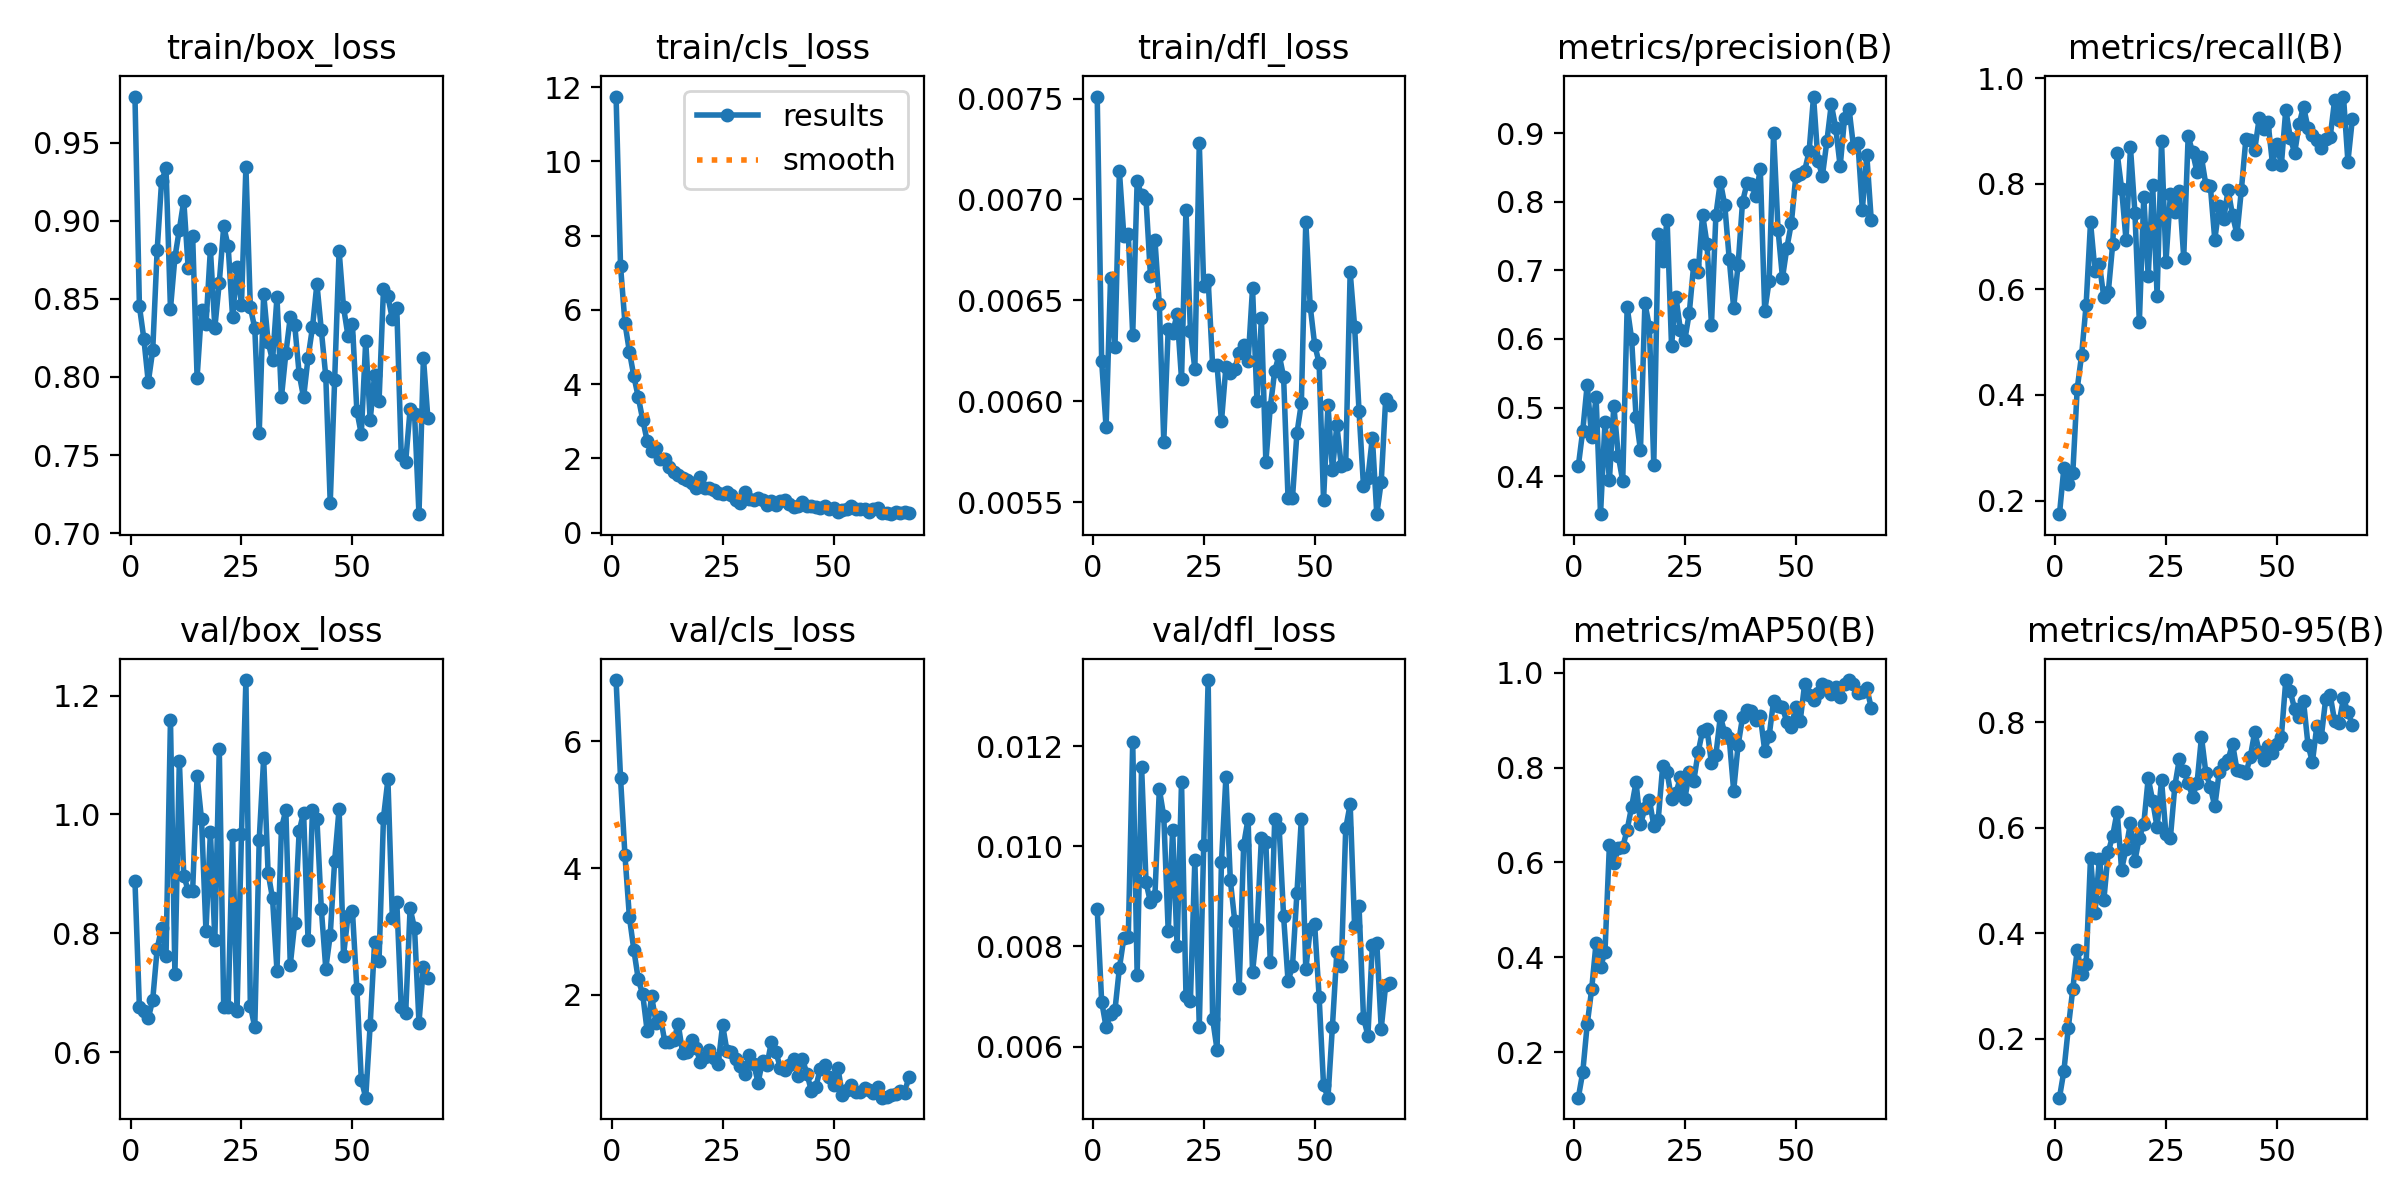

The data file committed next to this chart (first rows):
epoch, time, train/box_loss, train/cls_loss, train/dfl_loss, metrics/precision(B), metrics/recall(B), metrics/mAP50(B), metrics/mAP50-95(B), val/box_loss, val/cls_loss, val/dfl_loss, lr/pg0, lr/pg1, lr/pg2
1, 16.87, 0.9796, 11.75, 0.00751, 0.4149, 0.1741, 0.1038, 0.08806, 0.8883, 6.965, 0.00874, 0.0001166, 0.0001166, 0.0001166
2, 20.88, 0.8453, 7.187, 0.0062, 0.4666, 0.2622, 0.1579, 0.1389, 0.6752, 5.423, 0.0069, 0.00024, 0.00024, 0.00024
3, 24.87, 0.8246, 5.641, 0.00587, 0.5336, 0.2316, 0.2586, 0.221, 0.6689, 4.199, 0.00639, 0.0003619, 0.0003619, 0.0003619
4, 28.88, 0.7967, 4.873, 0.00661, 0.4569, 0.2512, 0.332, 0.294, 0.6568, 3.228, 0.00665, 0.0004821, 0.0004821, 0.0004821
5, 32.77, 0.817, 4.215, 0.00627, 0.5151, 0.4118, 0.431, 0.3686, 0.6879, 2.71, 0.00673, 0.0006008, 0.0006008, 0.0006008
6, 36.71, 0.8811, 3.646, 0.00714, 0.3446, 0.4763, 0.3795, 0.3232, 0.7737, 2.244, 0.00757, 0.0007179, 0.0007179, 0.0007179
7, 40.56, 0.9254, 3.038, 0.00682, 0.4786, 0.5698, 0.4107, 0.3412, 0.8092, 2.009, 0.00817, 0.0008013, 0.0008013, 0.0008013
8, 44.31, 0.9336, 2.472, 0.00683, 0.3942, 0.727, 0.6364, 0.5433, 0.7623, 1.432, 0.00819, 0.0007961, 0.0007961, 0.0007961
9, 48.17, 0.8436, 2.187, 0.00633, 0.5028, 0.6357, 0.5978, 0.438, 1.159, 1.98, 0.01208, 0.0007908, 0.0007908, 0.0007908
10, 52.27, 0.8766, 2.272, 0.00709, 0.4299, 0.6475, 0.6297, 0.5416, 0.7309, 1.565, 0.00742, 0.0007855, 0.0007855, 0.0007855
11, 56.08, 0.8944, 1.984, 0.00702, 0.3928, 0.5848, 0.6322, 0.463, 1.091, 1.645, 0.01159, 0.0007802, 0.0007802, 0.0007802
12, 59.95, 0.9129, 1.976, 0.007, 0.6466, 0.5946, 0.6687, 0.5542, 0.8969, 1.252, 0.00928, 0.000775, 0.000775, 0.000775
13, 63.73, 0.8695, 1.753, 0.00662, 0.6005, 0.686, 0.7171, 0.5849, 0.8718, 1.264, 0.00888, 0.0007697, 0.0007697, 0.0007697
14, 67.51, 0.8902, 1.627, 0.0068, 0.4868, 0.8584, 0.7691, 0.6308, 0.872, 1.288, 0.00901, 0.0007644, 0.0007644, 0.0007644
15, 71.38, 0.7996, 1.555, 0.00648, 0.4378, 0.7909, 0.6804, 0.5203, 1.065, 1.54, 0.01114, 0.0007591, 0.0007591, 0.0007591
16, 75.17, 0.8428, 1.46, 0.0058, 0.6521, 0.6935, 0.7138, 0.5606, 0.9918, 1.083, 0.0106, 0.0007539, 0.0007539, 0.0007539
17, 78.9, 0.8336, 1.429, 0.00636, 0.6182, 0.8688, 0.7327, 0.6097, 0.8037, 1.098, 0.0083, 0.0007486, 0.0007486, 0.0007486
18, 82.8, 0.8818, 1.323, 0.00634, 0.4169, 0.7455, 0.6775, 0.5375, 0.9706, 1.289, 0.01033, 0.0007433, 0.0007433, 0.0007433
19, 86.91, 0.8316, 1.188, 0.00643, 0.7529, 0.5382, 0.6901, 0.5815, 0.789, 1.168, 0.008, 0.000738, 0.000738, 0.000738
20, 90.81, 0.8604, 1.484, 0.00611, 0.7132, 0.775, 0.8026, 0.6071, 1.11, 0.9357, 0.01128, 0.0007328, 0.0007328, 0.0007328
21, 94.57, 0.8964, 1.202, 0.00695, 0.774, 0.6251, 0.7907, 0.694, 0.6754, 1.021, 0.00702, 0.0007275, 0.0007275, 0.0007275
22, 98.4, 0.8838, 1.208, 0.00635, 0.5901, 0.7986, 0.7335, 0.6514, 0.6759, 1.137, 0.00692, 0.0007222, 0.0007222, 0.0007222
23, 102.2, 0.8382, 1.151, 0.00616, 0.6608, 0.5883, 0.7461, 0.6007, 0.9659, 1.008, 0.00972, 0.0007169, 0.0007169, 0.0007169
24, 106, 0.8704, 1.061, 0.00728, 0.6134, 0.8803, 0.7801, 0.6898, 0.6691, 0.9101, 0.0064, 0.0007117, 0.0007117, 0.0007117
25, 109.8, 0.8462, 1.032, 0.00657, 0.5987, 0.6527, 0.7339, 0.5875, 0.9665, 1.525, 0.01003, 0.0007064, 0.0007064, 0.0007064
26, 113.6, 0.9345, 1.091, 0.0066, 0.638, 0.7801, 0.7905, 0.5814, 1.226, 1.111, 0.01332, 0.0007011, 0.0007011, 0.0007011
27, 117.4, 0.8446, 1.005, 0.00618, 0.7086, 0.7463, 0.7713, 0.6792, 0.6784, 1.093, 0.00656, 0.0006958, 0.0006958, 0.0006958
28, 121.4, 0.8313, 0.8877, 0.00618, 0.6972, 0.7863, 0.8325, 0.7299, 0.6416, 0.9837, 0.00594, 0.0006906, 0.0006906, 0.0006906
29, 125.5, 0.7641, 0.7835, 0.0059, 0.7813, 0.6603, 0.8783, 0.7085, 0.9578, 0.8805, 0.00969, 0.0006853, 0.0006853, 0.0006853
30, 129.2, 0.8532, 1.09, 0.00617, 0.7384, 0.8899, 0.8812, 0.6851, 1.095, 0.7485, 0.01138, 0.00068, 0.00068, 0.00068
31, 133, 0.8225, 0.9019, 0.00614, 0.6211, 0.8601, 0.8089, 0.6593, 0.902, 1.05, 0.00932, 0.0006747, 0.0006747, 0.0006747
32, 136.8, 0.8106, 0.8801, 0.00616, 0.7811, 0.822, 0.827, 0.6844, 0.859, 0.9138, 0.0085, 0.0006695, 0.0006695, 0.0006695
33, 140.6, 0.8511, 0.9207, 0.00624, 0.8294, 0.85, 0.9082, 0.7722, 0.7372, 0.6175, 0.00718, 0.0006642, 0.0006642, 0.0006642
34, 144.5, 0.7869, 0.8848, 0.00628, 0.7951, 0.7975, 0.8727, 0.7034, 0.9766, 0.9579, 0.01003, 0.0006589, 0.0006589, 0.0006589
35, 148.2, 0.8151, 0.735, 0.0062, 0.7169, 0.7955, 0.8622, 0.6773, 1.008, 0.8939, 0.01055, 0.0006536, 0.0006536, 0.0006536
36, 152, 0.8385, 0.8588, 0.00656, 0.6455, 0.6943, 0.7514, 0.6406, 0.7469, 1.26, 0.00748, 0.0006484, 0.0006484, 0.0006484
37, 155.8, 0.8334, 0.7486, 0.006, 0.7078, 0.7575, 0.8472, 0.7059, 0.8173, 1.104, 0.00835, 0.0006431, 0.0006431, 0.0006431
38, 159.6, 0.802, 0.8472, 0.00641, 0.7999, 0.7329, 0.9061, 0.7217, 0.9718, 0.8521, 0.01017, 0.0006378, 0.0006378, 0.0006378
39, 163.6, 0.7869, 0.882, 0.0057, 0.8268, 0.7883, 0.9206, 0.7288, 1.003, 0.817, 0.01008, 0.0006325, 0.0006325, 0.0006325
40, 167.4, 0.8122, 0.7617, 0.00597, 0.8254, 0.7403, 0.9194, 0.7596, 0.7893, 0.8908, 0.00769, 0.0006272, 0.0006272, 0.0006272
41, 171.2, 0.8318, 0.6874, 0.00615, 0.8091, 0.7044, 0.9011, 0.7096, 1.008, 0.982, 0.01055, 0.000622, 0.000622, 0.000622
42, 175, 0.8597, 0.7072, 0.00623, 0.8479, 0.7891, 0.9085, 0.7085, 0.9926, 0.7287, 0.01037, 0.0006167, 0.0006167, 0.0006167
43, 178.8, 0.8298, 0.8128, 0.00612, 0.6405, 0.8843, 0.8361, 0.7031, 0.8404, 0.9828, 0.0086, 0.0006114, 0.0006114, 0.0006114
44, 182.7, 0.8003, 0.7056, 0.00552, 0.6847, 0.8823, 0.8667, 0.7341, 0.7407, 0.7601, 0.00731, 0.0006061, 0.0006061, 0.0006061
45, 186.5, 0.7194, 0.7244, 0.00552, 0.9003, 0.8647, 0.9414, 0.7818, 0.7969, 0.4864, 0.0076, 0.0006009, 0.0006009, 0.0006009
46, 190.4, 0.7983, 0.6803, 0.00584, 0.7593, 0.9239, 0.9301, 0.7443, 0.9223, 0.5493, 0.00906, 0.0005956, 0.0005956, 0.0005956
47, 194.2, 0.8809, 0.6667, 0.00599, 0.6891, 0.9029, 0.9273, 0.7284, 1.01, 0.8296, 0.01055, 0.0005903, 0.0005903, 0.0005903
48, 198.2, 0.8446, 0.7072, 0.00689, 0.7332, 0.9162, 0.8956, 0.7559, 0.7626, 0.9001, 0.00754, 0.000585, 0.000585, 0.000585
49, 202, 0.8264, 0.6323, 0.00647, 0.7688, 0.8381, 0.8865, 0.7419, 0.8295, 0.7117, 0.00835, 0.0005798, 0.0005798, 0.0005798
50, 205.8, 0.834, 0.6685, 0.00628, 0.8374, 0.8754, 0.9282, 0.7594, 0.8383, 0.574, 0.00844, 0.0005745, 0.0005745, 0.0005745
51, 209.6, 0.7784, 0.5647, 0.00619, 0.8402, 0.8358, 0.8992, 0.7726, 0.7068, 0.8396, 0.007, 0.0005692, 0.0005692, 0.0005692
52, 213.2, 0.7633, 0.6136, 0.00551, 0.8453, 0.9407, 0.9763, 0.8802, 0.5536, 0.4198, 0.00523, 0.0005639, 0.0005639, 0.0005639
53, 217.1, 0.8232, 0.6406, 0.00598, 0.8734, 0.8876, 0.9528, 0.8589, 0.5233, 0.5061, 0.00498, 0.0005587, 0.0005587, 0.0005587
54, 220.9, 0.7723, 0.7227, 0.00566, 0.9535, 0.8582, 0.9431, 0.8249, 0.6456, 0.5747, 0.0064, 0.0005534, 0.0005534, 0.0005534
55, 224.6, 0.8013, 0.6323, 0.00588, 0.8596, 0.9131, 0.9576, 0.8103, 0.7849, 0.4762, 0.00789, 0.0005481, 0.0005481, 0.0005481
56, 228.4, 0.7845, 0.6348, 0.00568, 0.8381, 0.9462, 0.9763, 0.8398, 0.7541, 0.4615, 0.00761, 0.0005428, 0.0005428, 0.0005428
57, 232.2, 0.8564, 0.6339, 0.00569, 0.888, 0.9055, 0.9718, 0.7574, 0.9946, 0.5267, 0.01036, 0.0005376, 0.0005376, 0.0005376
58, 236.2, 0.8516, 0.5588, 0.00664, 0.9422, 0.8922, 0.9551, 0.7246, 1.059, 0.4962, 0.01084, 0.0005323, 0.0005323, 0.0005323
59, 240, 0.8371, 0.6254, 0.00637, 0.9079, 0.8826, 0.97, 0.7934, 0.826, 0.449, 0.0084, 0.000527, 0.000527, 0.000527
60, 243.7, 0.8441, 0.6736, 0.00595, 0.8518, 0.8687, 0.9498, 0.7722, 0.8534, 0.5487, 0.0088, 0.0005217, 0.0005217, 0.0005217
... 7 more rows
